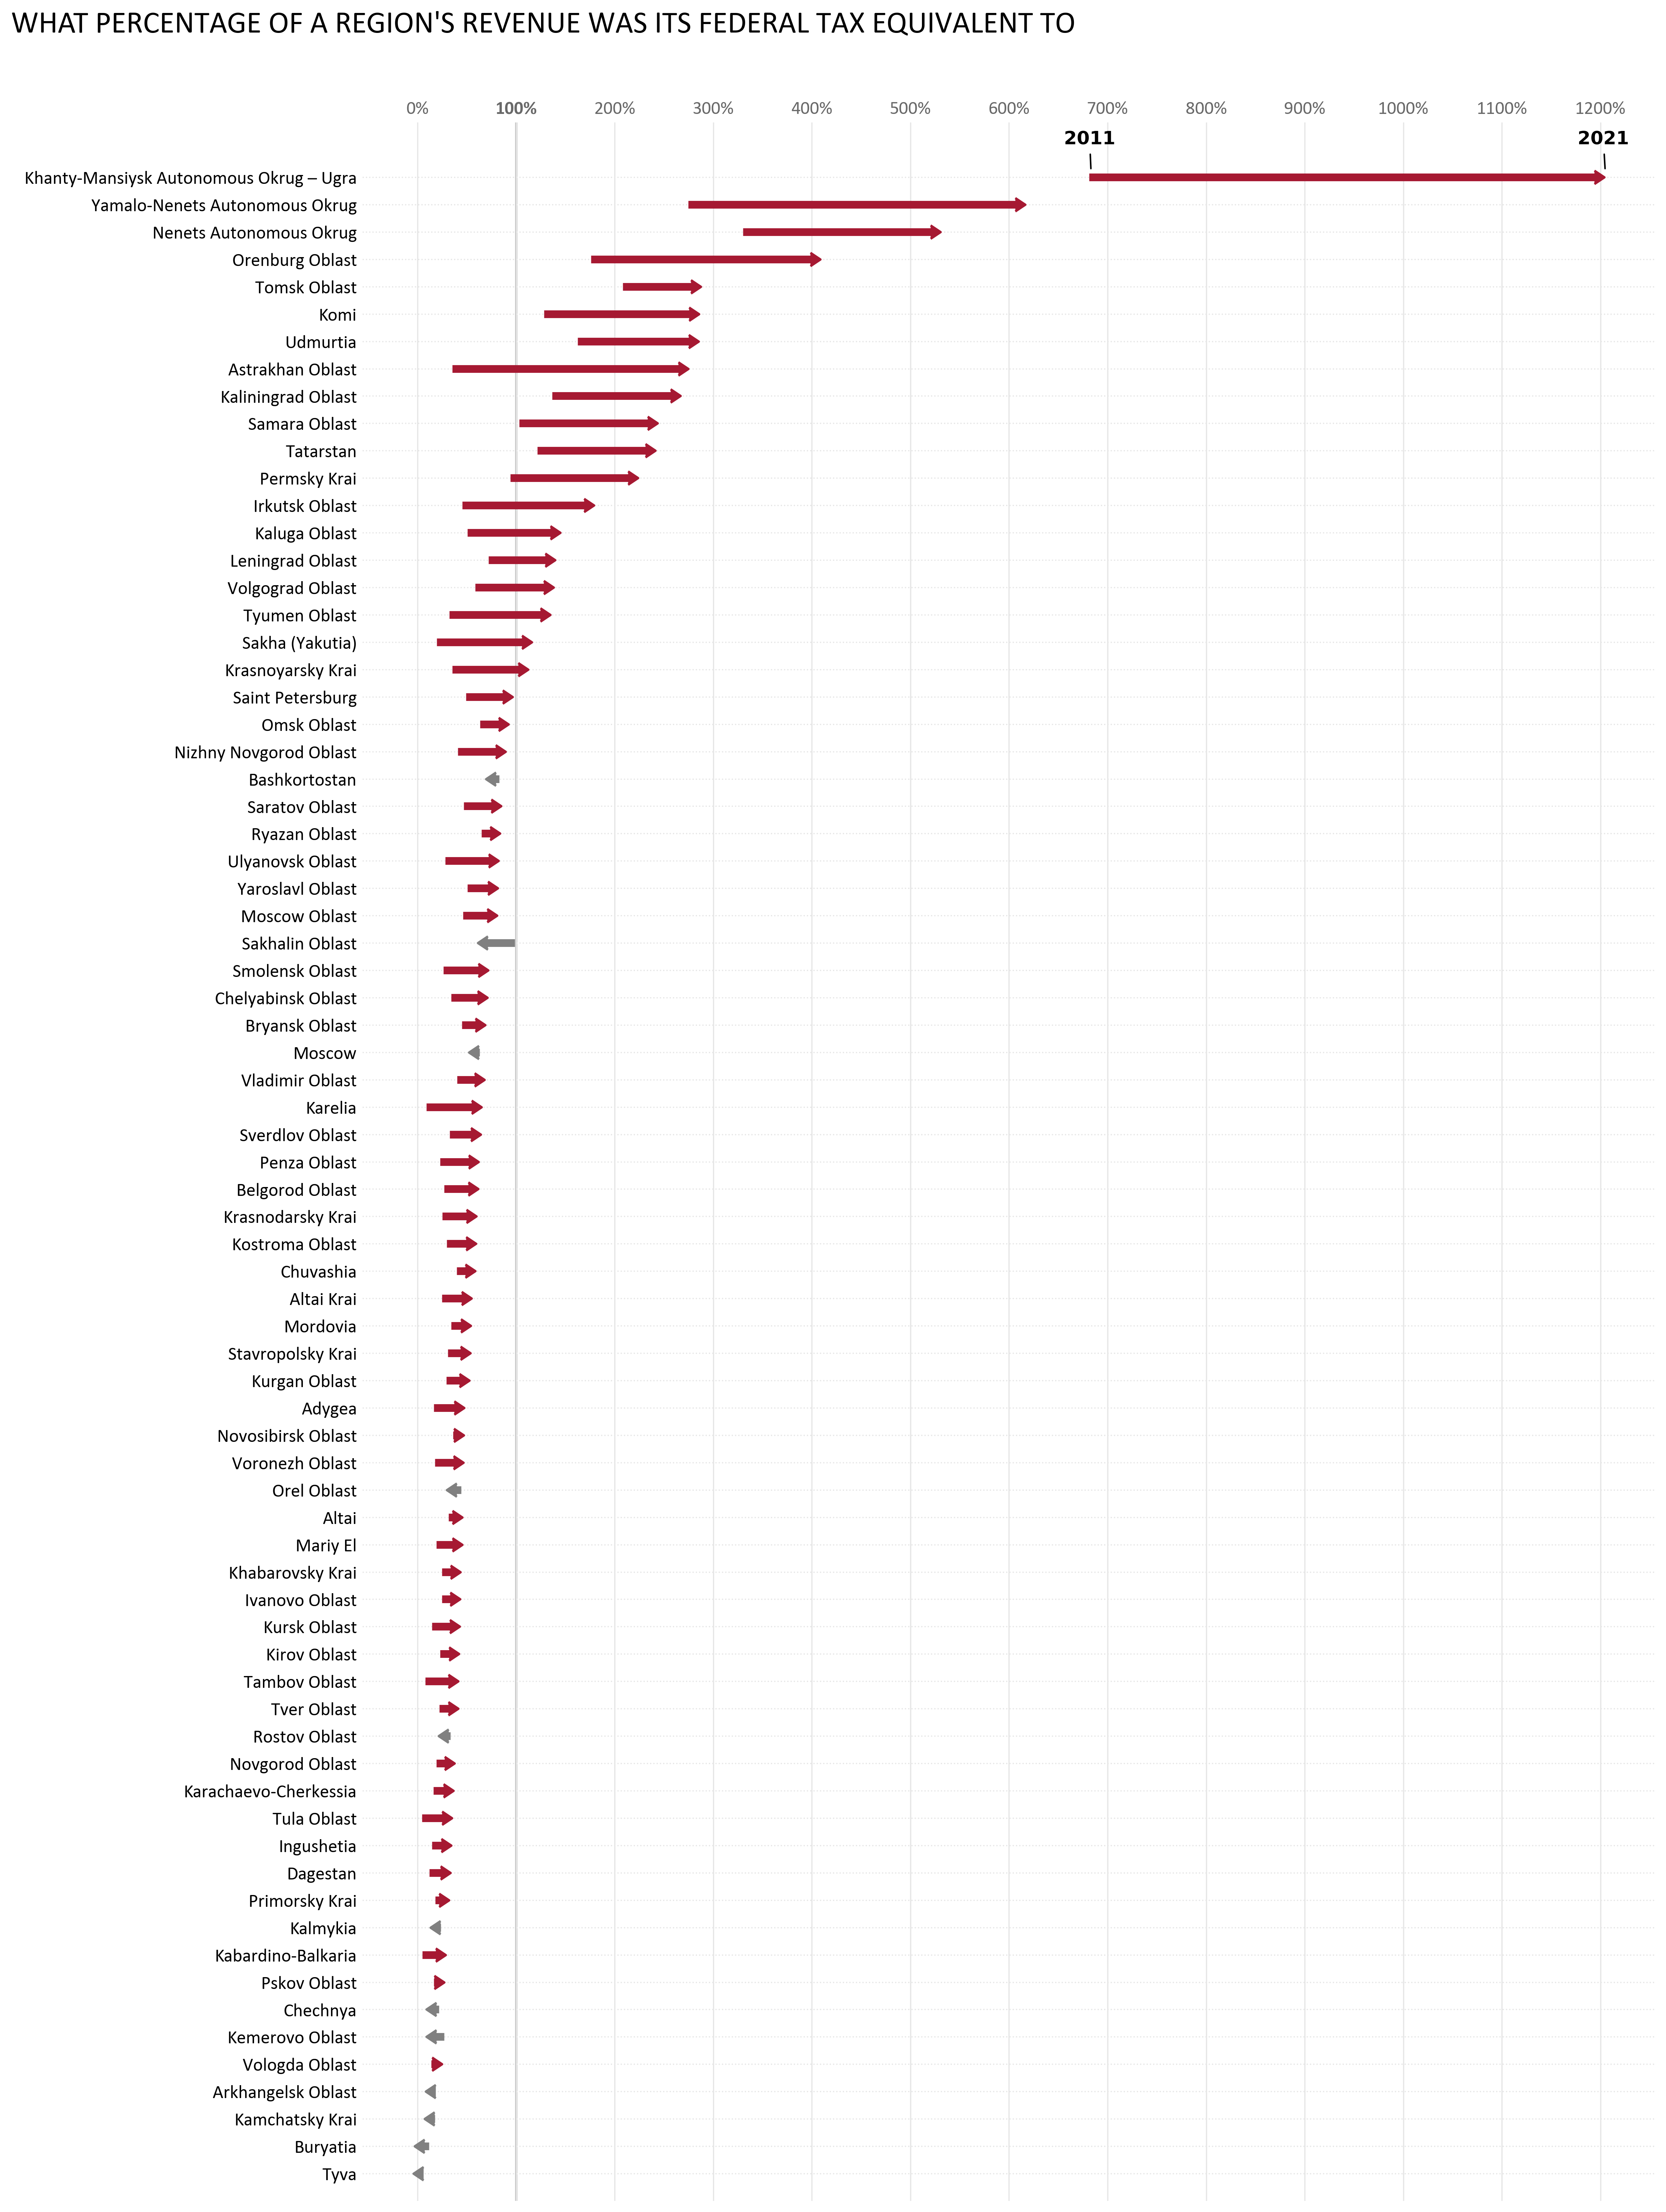

Write the Python code that produced this figure.
# This one is a cool way to show the dynamics of many indicators.
# The source is here https://www.nytimes.com/2018/11/25/opinion/monopolies-in-the-us.html. I adapted this infographic for my Russian regional budgets dataset, to draw the difference in sums of taxes paid to the federal budget by the Russian regions.

# The tricky part here is to draw the arrows, not the usual dumbbells.


import pandas as pd
import numpy as np

import matplotlib.pyplot as plt
import matplotlib.ticker as mtick
from matplotlib.ticker import PercentFormatter
import matplotlib.markers

import warnings
warnings.filterwarnings('ignore', category=UserWarning, module='openpyxl')


# THE DATA ********************************************************************************************************************


df = pd.read_csv('russian_budget_data.csv', index_col=0)

# To draw the chart, we need three columns: the volume for 2011, the volume for 2011, and the absolute difference between them
# to sort the dumbbells.
# I don't take the regions with negative money flows here.

regs_for_graph = df.query('i1 == 1 & r1 in (1, 3) & r3 == 0')[['year', 'index', 'region_eng', 'value']].query(
    'year in (2011,2021)').pivot(index=['year', 'region_eng'], columns='index', values='value')
regs_for_graph['fedtax_share'] = (regs_for_graph['tax_to_fed']/regs_for_graph['reg_own_revenue']*100).round(1)
regs_for_graph = regs_for_graph.query('tax_to_fed >= 0').reset_index().pivot(
    index='region_eng', columns='year', values='fedtax_share').dropna().sort_values(by=2021).reset_index()
regs_for_graph['region_eng'] = regs_for_graph['region_eng'].str.title()
regs_for_graph['diff'] = regs_for_graph[2021]-regs_for_graph[2011]


# THE CHART *******************************************************************************************************************


hfont = {'fontname':'Calibri'}
font_color = 'k'

plt.figure(figsize=(15,20), facecolor='w') # we need facecolor to have a white background for the saved image
y_range = range(len(regs_for_graph.index)) # names of the regions -> y-axis

# a color palette for increasing and decreasing percentages:
color_lines = dict()
for i in y_range:
    color_lines = []
    for val in regs_for_graph['diff']:
        if val > 0:
            color_lines.append('#A61932')
        else:
            color_lines.append('#808080')

# dividing the growing and falling values to draw an "arrow" on the corresponding side 
z = regs_for_graph['diff']
mask1 = z > 0
mask2 = z < 0

ax = plt.axes(frameon=False) # the chart is frameless

# horizontal lines for the dumbbells:
# xmax + 2 - for the arrows to be fused with lines
plt.hlines(y_range, xmin = regs_for_graph[2011], xmax = regs_for_graph[2021]+2,
           color=color_lines, edgecolor=color_lines, lw=5, zorder=3)
# gray arrows - for the descending rows:
# x + 4 - for the arrows to be fused with lines;
# zorder = 4 - for the arrows to be above the lines
plt.scatter(regs_for_graph[2021][mask2]+4, regs_for_graph[mask2].index, color='#808080', edgecolor='#808080',
            s=75, marker=matplotlib.markers.CARETLEFTBASE, label = 2011, zorder=4)
# red arrows - for the ascending rows:
plt.scatter(regs_for_graph[2021][mask1], regs_for_graph[mask1].index, color='#A61932', edgecolor='#A61932',
            s=75, marker=matplotlib.markers.CARETRIGHTBASE, label = 2021, zorder=4)

# annotations for the top dumbbell
plt.annotate(2011, xy =(regs_for_graph[2011][73]+2, y_range[73]+0.2),
             xytext =(regs_for_graph[2011][73]-25.5, y_range[73]+1.2),
             arrowprops = dict(arrowstyle = '-', color ='k', lw=1),
             fontsize=12, fontweight='bold')
plt.annotate(2021, xy =(regs_for_graph[2021][73]+11, y_range[73]+0.2),
             xytext =(regs_for_graph[2021][73]-17, y_range[73]+1.2),
             arrowprops = dict(arrowstyle = '-', color ='k', lw=1),
             fontsize=12, fontweight='bold')

# axes, grid and ticklabels design
plt.gca().yaxis.grid(color='#E6E6E6', linestyle=':')
plt.gca().xaxis.grid(color='#E6E6E6', linestyle='-')

plt.xticks([0, 100, 200, 300, 400, 500, 600, 700, 800, 900, 1000, 1100, 1200])
ax.xaxis.set_major_formatter(mtick.PercentFormatter())
ax.xaxis.set_tick_params(labeltop=True, labelbottom=False) # x-axis labels on the top
ax.get_xticklabels()[1].set_weight('bold') # highlighting the 100% value
ax.yaxis.set_tick_params(length=0) # hiding ticks
ax.xaxis.set_tick_params(length=0) # hiding ticks

for label in ax.get_xticklabels():
    label.set(fontsize=12, color='dimgray', **hfont)
for label in ax.get_yticklabels():
    label.set(fontsize=12, color=font_color, **hfont)

plt.yticks(y_range, regs_for_graph['region_eng'])
plt.ylim(-1, 75) # set the length of the x-axis gridlines

ynew = 100
ax.axvline(ynew, color='#BFBFBF', linestyle='-', zorder=1) # highlighting the 100% gridline
ax.legend().set_visible(False)

plt.title("WHAT PERCENTAGE OF A REGION'S REVENUE WAS ITS FEDERAL TAX EQUIVALENT TO",
          x=0.14, y=1.01, fontsize=20, pad=45, **hfont)

plt.tight_layout()

plt.savefig('03_dumbbell_or_arrow_chart_from_nyt.png', dpi=300, bbox_inches='tight')

plt.show()